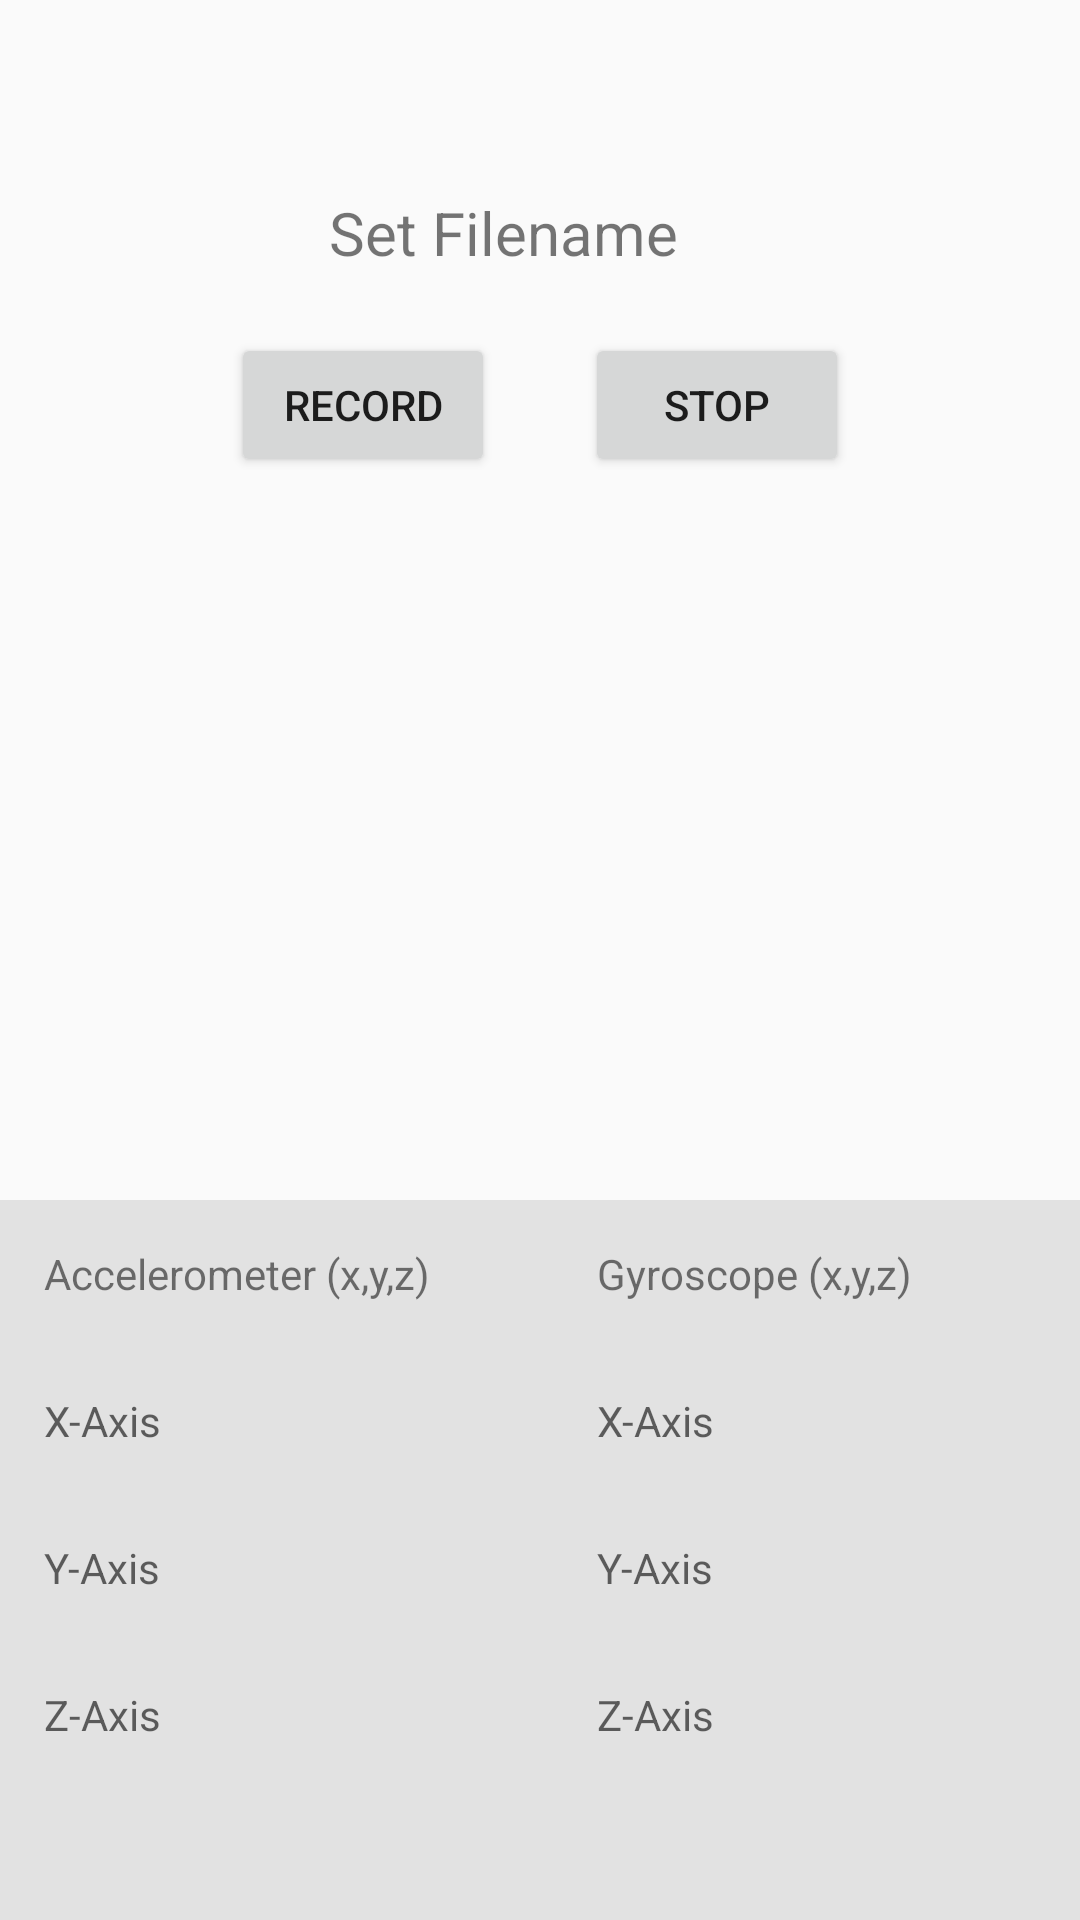

The Android layout XML behind this screen, and the referenced resources:
<!-- AndroidManifest.xml: application theme AppTheme -->
<!-- res/layout/activity_main.xml -->
<?xml version="1.0" encoding="utf-8"?>
<RelativeLayout xmlns:android="http://schemas.android.com/apk/res/android"
    xmlns:tools="http://schemas.android.com/tools"
    android:id="@+id/activity_main"
    android:layout_width="match_parent"
    android:layout_height="match_parent"
    android:paddingBottom="@dimen/activity_vertical_margin"
    android:paddingLeft="@dimen/activity_horizontal_margin"
    android:paddingRight="@dimen/activity_horizontal_margin"
    android:paddingTop="@dimen/activity_vertical_margin"
    tools:context="com.example.example.fyp_app.MainActivity"
    android:layout_centerVertical="true">


    <LinearLayout
        android:orientation="horizontal"
        android:layout_width="match_parent"
        android:layout_height="wrap_content"
        android:layout_alignParentBottom="true"
        android:layout_alignParentLeft="true"
        android:layout_alignParentStart="true"
        android:weightSum="1"
        android:background="#1A0E0B0B">

        <LinearLayout
            android:orientation="vertical"
            android:layout_width="165dp"
            android:layout_height="match_parent"
            android:layout_weight="0.83">

            <TextView
                android:text="Accelerometer (x,y,z)"
                android:layout_width="match_parent"
                android:layout_height="wrap_content"
                android:id="@+id/acc_label"
                android:layout_margin="15dp" />

            <TextView
                android:layout_width="match_parent"
                android:layout_height="wrap_content"
                android:id="@+id/x_acc"
                android:layout_margin="15dp"
                android:layout_marginLeft="5dp"
                android:hint="X-Axis" />

            <TextView
                android:layout_width="match_parent"
                android:layout_height="wrap_content"
                android:id="@+id/y_acc"
                android:layout_margin="15dp"
                android:hint="Y-Axis" />

            <TextView
                android:layout_width="match_parent"
                android:layout_height="wrap_content"
                android:id="@+id/z_acc"
                android:layout_margin="15dp"
                android:hint="Z-Axis" />
        </LinearLayout>

        <LinearLayout
            android:orientation="vertical"
            android:layout_width="172dp"
            android:layout_height="240dp">

            <TextView
                android:text="Gyroscope (x,y,z)"
                android:layout_width="match_parent"
                android:layout_height="wrap_content"
                android:id="@+id/gyr_label"
                android:layout_margin="15dp" />

            <TextView
                android:layout_width="match_parent"
                android:layout_height="wrap_content"
                android:id="@+id/x_gyr"
                android:layout_margin="15dp"
                android:layout_marginLeft="5dp"
                android:hint="X-Axis" />

            <TextView
                android:layout_width="match_parent"
                android:layout_height="wrap_content"
                android:id="@+id/y_gyr"
                android:layout_margin="15dp"
                android:hint="Y-Axis" />

            <TextView
                android:layout_width="match_parent"
                android:layout_height="wrap_content"
                android:id="@+id/z_gyr"
                android:layout_margin="15dp"
                android:hint="Z-Axis" />
        </LinearLayout>
    </LinearLayout>

    <LinearLayout
        android:orientation="horizontal"
        android:layout_width="wrap_content"
        android:layout_height="wrap_content"
        android:layout_marginTop="20dp"
        android:id="@+id/linearLayout"
        android:layout_below="@+id/fn_field"
        android:layout_centerHorizontal="true">

        <Button
            android:text="Record"
            android:layout_width="wrap_content"
            android:layout_height="wrap_content"
            android:id="@+id/rec_button"
            android:layout_weight="1"
            android:layout_marginRight="15dp" />

        <Button
            android:text="Stop"
            android:layout_width="wrap_content"
            android:layout_height="wrap_content"
            android:id="@+id/stop_button"
            android:layout_weight="1"
            android:layout_marginLeft="15dp" />
    </LinearLayout>

    <TextView
        android:layout_width="wrap_content"
        android:layout_height="wrap_content"
        android:inputType="textPersonName"
        android:ems="10"
        android:id="@+id/fn_field"
        android:layout_marginTop="64dp"
        android:text="Set Filename"
        android:textSize="20sp"
        android:layout_alignParentTop="true"
        android:layout_alignParentEnd="true"
        android:layout_marginEnd="14dp" />
</RelativeLayout>
<!-- resources referenced by this layout -->
<resources>
  <style name="AppTheme" parent="android:Theme.Material.Light" />
</resources>
